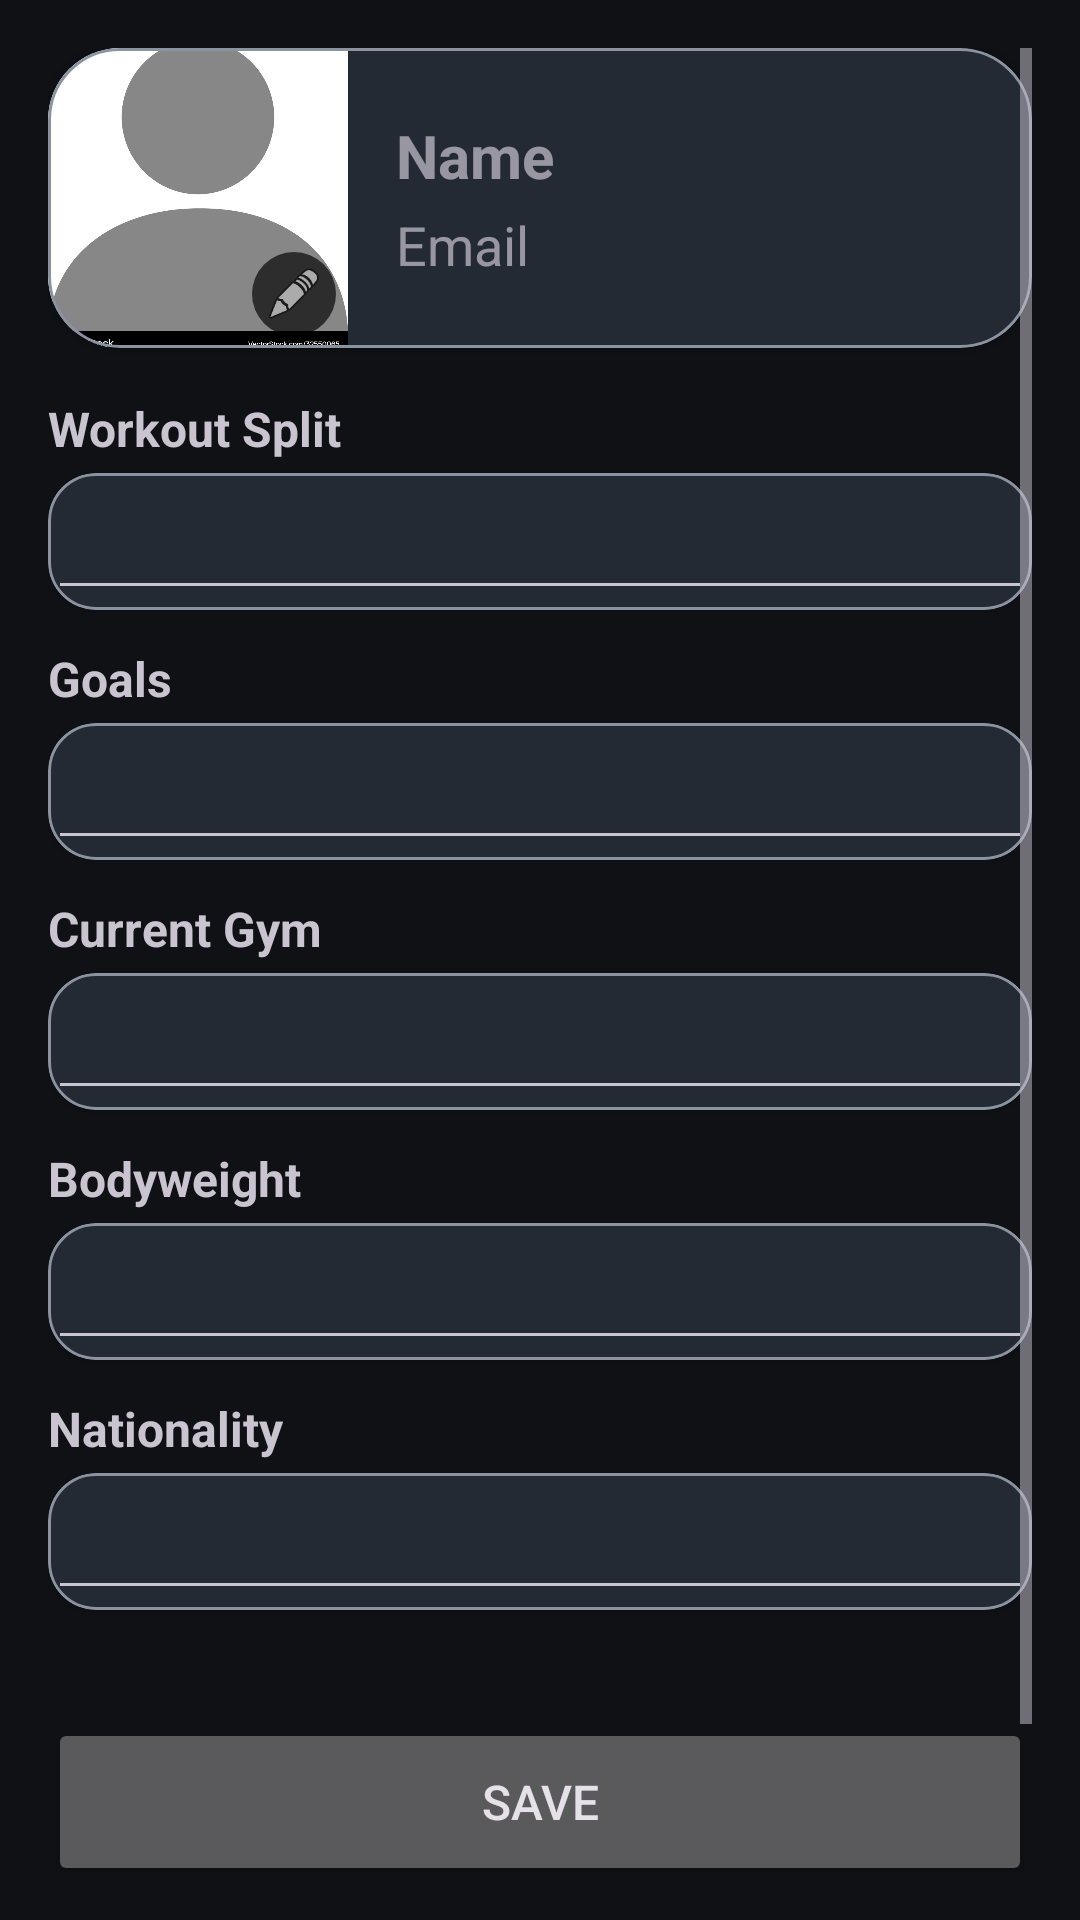

The Android layout XML behind this screen, and the referenced resources:
<!-- AndroidManifest.xml: application theme Theme.CS4084Group3 -->
<!-- res/layout/fragment_profile.xml -->
<?xml version="1.0" encoding="utf-8"?>
<ScrollView
    xmlns:android="http://schemas.android.com/apk/res/android"
    xmlns:app="http://schemas.android.com/apk/res-auto"
    android:id="@+id/profileScrollView"
    android:layout_width="match_parent"
    android:layout_height="match_parent"
    android:fillViewport="true"
    android:padding="16dp">

    <LinearLayout
        android:layout_width="match_parent"
        android:layout_height="wrap_content"
        android:orientation="vertical">

        <com.google.android.material.card.MaterialCardView
            android:id="@+id/profileCard"
            android:layout_width="match_parent"
            android:layout_height="wrap_content"
            android:layout_marginBottom="16dp"
            android:padding="16dp"
            app:cardCornerRadius="24dp">

            <LinearLayout
                android:layout_width="match_parent"
                android:layout_height="wrap_content"
                android:orientation="horizontal"
                android:gravity="center_vertical">

                <FrameLayout
                    android:layout_width="100dp"
                    android:layout_height="100dp">

                    
                    <ImageView
                        android:id="@+id/profileImage"
                        android:layout_width="match_parent"
                        android:layout_height="match_parent"
                        android:scaleType="centerCrop"
                        android:src="@drawable/profile_placeholder"
                        android:clipToOutline="true"/>

                    <ImageView
                        android:id="@+id/btnEditImage"
                        android:layout_width="28dp"
                        android:layout_height="28dp"
                        android:layout_gravity="bottom|end"
                        android:layout_margin="4dp"
                        android:padding="4dp"
                        android:src="@android:drawable/ic_menu_edit"
                        android:background="@drawable/circle_bg"
                        android:clickable="true"
                        android:focusable="true"/>
                </FrameLayout>

                
                <LinearLayout
                    android:layout_width="0dp"
                    android:layout_height="wrap_content"
                    android:layout_weight="1"
                    android:orientation="vertical"
                    android:paddingStart="16dp">

                    <EditText
                        android:id="@+id/inputName"
                        android:layout_width="match_parent"
                        android:layout_height="wrap_content"
                        android:autofillHints=""
                        android:hint="Name"
                        android:textSize="20sp"
                        android:textStyle="bold"
                        android:background="@android:color/transparent"/>

                    <EditText
                        android:id="@+id/inputEmail"
                        android:layout_width="match_parent"
                        android:layout_height="wrap_content"
                        android:autofillHints=""
                        android:hint="Email"
                        android:layout_marginTop="4dp"
                        android:background="@android:color/transparent" />
                </LinearLayout>

            </LinearLayout>
        </com.google.android.material.card.MaterialCardView>

        <TextView
            android:layout_width="wrap_content"
            android:layout_height="wrap_content"
            android:text="@string/workout_split"
            android:textStyle="bold"
            android:textSize="16sp"
            android:layout_marginBottom="4dp"/>

        <com.google.android.material.card.MaterialCardView
            android:layout_width="match_parent"
            android:layout_height="wrap_content"
            android:layout_marginBottom="12dp"
            android:padding="8dp"
            app:cardCornerRadius="16dp">

            <EditText
                android:id="@+id/inputWorkoutSplit"
                android:layout_width="match_parent"
                android:layout_height="wrap_content"
                android:textSize="16sp"
                android:padding="12dp"
                android:inputType="textMultiLine"/>
        </com.google.android.material.card.MaterialCardView>

        <TextView
            android:layout_width="wrap_content"
            android:layout_height="wrap_content"
            android:text="Goals"
            android:textStyle="bold"
            android:textSize="16sp"
            android:layout_marginBottom="4dp"/>

        <com.google.android.material.card.MaterialCardView
            android:layout_width="match_parent"
            android:layout_height="wrap_content"
            android:layout_marginBottom="12dp"
            android:padding="8dp"
            app:cardCornerRadius="16dp">

            <EditText
                android:id="@+id/inputGoals"
                android:layout_width="match_parent"
                android:layout_height="wrap_content"
                android:textSize="16sp"
                android:padding="12dp"
                android:inputType="textMultiLine"/>
        </com.google.android.material.card.MaterialCardView>

        <TextView
            android:layout_width="wrap_content"
            android:layout_height="wrap_content"
            android:text="Current Gym"
            android:textStyle="bold"
            android:textSize="16sp"
            android:layout_marginBottom="4dp"/>

        <com.google.android.material.card.MaterialCardView
            android:layout_width="match_parent"
            android:layout_height="wrap_content"
            android:layout_marginBottom="12dp"
            android:padding="8dp"
            app:cardCornerRadius="16dp">

            <EditText
                android:id="@+id/inputCurrentGym"
                android:layout_width="match_parent"
                android:layout_height="wrap_content"
                android:textSize="16sp"
                android:padding="12dp"
                android:inputType="textMultiLine"/>
        </com.google.android.material.card.MaterialCardView>

        <TextView
            android:layout_width="wrap_content"
            android:layout_height="wrap_content"
            android:text="Bodyweight"
            android:textStyle="bold"
            android:textSize="16sp"
            android:layout_marginBottom="4dp"/>

        <com.google.android.material.card.MaterialCardView
            android:layout_width="match_parent"
            android:layout_height="wrap_content"
            android:layout_marginBottom="12dp"
            android:padding="8dp"
            app:cardCornerRadius="16dp">

            <EditText
                android:id="@+id/inputBodyweight"
                android:layout_width="match_parent"
                android:layout_height="wrap_content"
                android:textSize="16sp"
                android:padding="12dp"
                android:inputType="textMultiLine"/>
        </com.google.android.material.card.MaterialCardView>

        <TextView
            android:layout_width="wrap_content"
            android:layout_height="wrap_content"
            android:text="@string/nationality"
            android:textStyle="bold"
            android:textSize="16sp"
            android:layout_marginBottom="4dp"/>

        <com.google.android.material.card.MaterialCardView
            android:layout_width="match_parent"
            android:layout_height="wrap_content"
            android:layout_marginBottom="12dp"
            android:padding="8dp"
            app:cardCornerRadius="16dp">

            <EditText
                android:id="@+id/inputNationality"
                android:layout_width="match_parent"
                android:layout_height="wrap_content"
                android:textSize="16sp"
                android:padding="12dp"
                android:inputType="textMultiLine"/>
        </com.google.android.material.card.MaterialCardView>

        <Button
            android:id="@+id/btnSaveProfile"
            android:layout_width="match_parent"
            android:layout_height="56dp"
            android:text="Save"
            android:textSize="16sp"
            android:layout_marginTop="24dp"/>

        <Button
            android:id="@+id/btnLogout"
            android:layout_width="match_parent"
            android:layout_height="56dp"
            android:layout_marginTop="12dp"
            android:text="@string/btn_logout"
            android:textSize="16sp"/>

    </LinearLayout>
</ScrollView>
<!-- resources referenced by this layout -->
<resources>
  <!-- drawable circle_bg (drawable) -->
  <shape xmlns:android="http://schemas.android.com/apk/res/android">
      <solid android:color="#AA000000"/>
      <corners android:radius="50dp"/>
  </shape>
  <!-- drawable profile_placeholder: jpg bitmap (drawable, 29800 bytes) -->
  <string name="btn_logout">Logout</string>
  <string name="nationality">Nationality</string>
  <string name="workout_split">Workout Split</string>
  <style name="Theme.CS4084Group3" parent="Base.Theme.CS4084Group3" />
  <style name="Base.Theme.CS4084Group3" parent="Theme.Material3.Dark.NoActionBar">
          <item name="colorPrimary">@color/md_theme_dark_primary</item>
          <item name="colorOnPrimary">@color/md_theme_dark_onPrimary</item>
          <item name="colorSecondary">@color/md_theme_dark_secondary</item>
          <item name="colorOnSecondary">@color/md_theme_dark_onSecondary</item>
          <item name="android:colorBackground">@color/md_theme_dark_background</item>
          <item name="colorSurface">@color/md_theme_dark_surface</item>
          <item name="colorOnSurface">@color/md_theme_dark_onSurface</item>
          <item name="colorSurfaceVariant">@color/md_theme_dark_surfaceVariant</item>
          <item name="colorOnSurfaceVariant">@color/md_theme_dark_onSurfaceVariant</item>
          <item name="colorOutline">@color/md_theme_dark_outline</item>
          <item name="android:statusBarColor">@android:color/transparent</item>
          <item name="android:navigationBarColor">@color/md_theme_dark_surface</item>
          <item name="android:windowLightStatusBar">false</item>
          <item name="android:windowLightNavigationBar">false</item>
          <item name="toolbarStyle">@style/Widget.CS4084Group3.TopAppBar</item>
          <item name="bottomNavigationStyle">@style/Widget.CS4084Group3.BottomNav</item>
          <item name="materialCardViewStyle">@style/Widget.CS4084Group3.Card</item>
      </style>
  <color name="md_theme_dark_primary">#7DD3FC</color>
  <color name="md_theme_dark_onPrimary">#00344A</color>
  <color name="md_theme_dark_secondary">#A7C8E8</color>
  <color name="md_theme_dark_onSecondary">#0A314D</color>
  <color name="md_theme_dark_background">#0F1115</color>
  <color name="md_theme_dark_surface">#161A20</color>
  <color name="md_theme_dark_onSurface">#E3E8EF</color>
  <color name="md_theme_dark_surfaceVariant">#242A33</color>
  <color name="md_theme_dark_onSurfaceVariant">#C1C8D3</color>
  <color name="md_theme_dark_outline">#8B93A1</color>
  <style name="Widget.CS4084Group3.TopAppBar" parent="Widget.Material3.Toolbar">
          <item name="backgroundTint">?attr/colorSurface</item>
          <item name="titleTextColor">?attr/colorOnSurface</item>
          <item name="subtitleTextColor">?attr/colorOnSurfaceVariant</item>
          <item name="elevation">0dp</item>
      </style>
  <style name="Widget.CS4084Group3.BottomNav" parent="Widget.Material3.BottomNavigationView">
          <item name="android:background">?attr/colorSurface</item>
          <item name="itemIconTint">@color/bottom_nav_item_tint</item>
          <item name="itemTextColor">@color/bottom_nav_item_tint</item>
      </style>
  <style name="Widget.CS4084Group3.Card" parent="Widget.Material3.CardView.Elevated">
          <item name="cardBackgroundColor">?attr/colorSurfaceVariant</item>
          <item name="strokeColor">?attr/colorOutline</item>
          <item name="strokeWidth">1dp</item>
      </style>
</resources>
